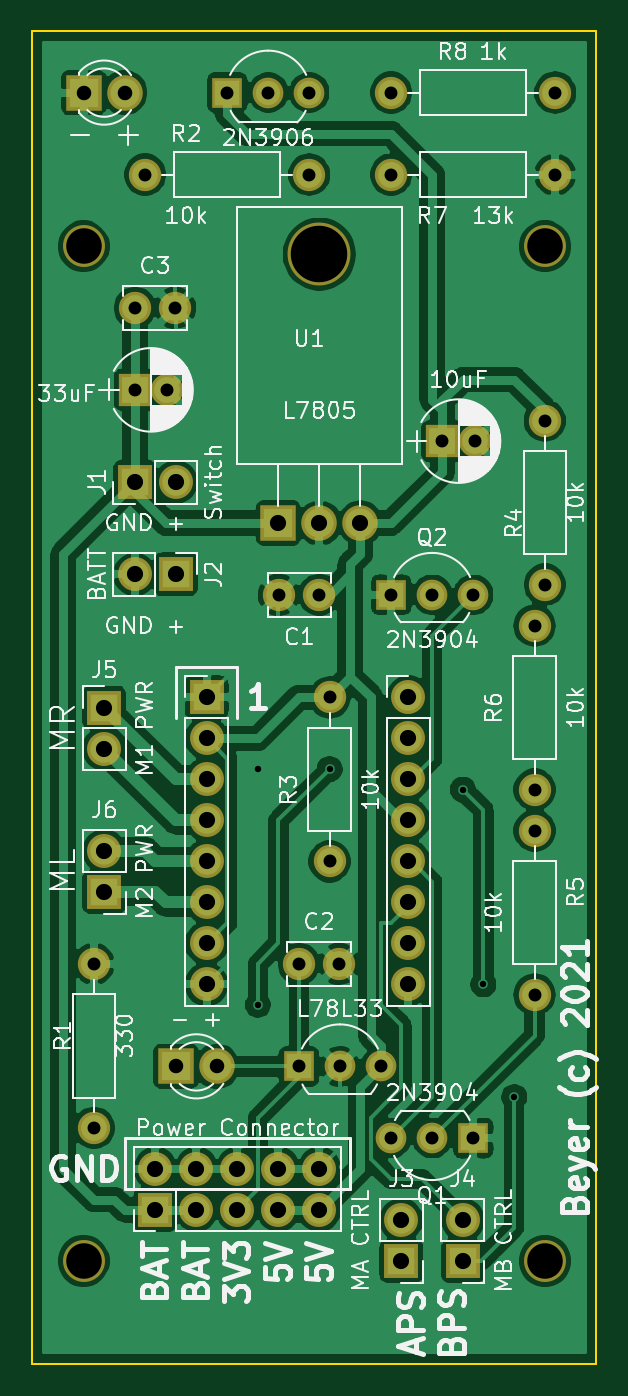
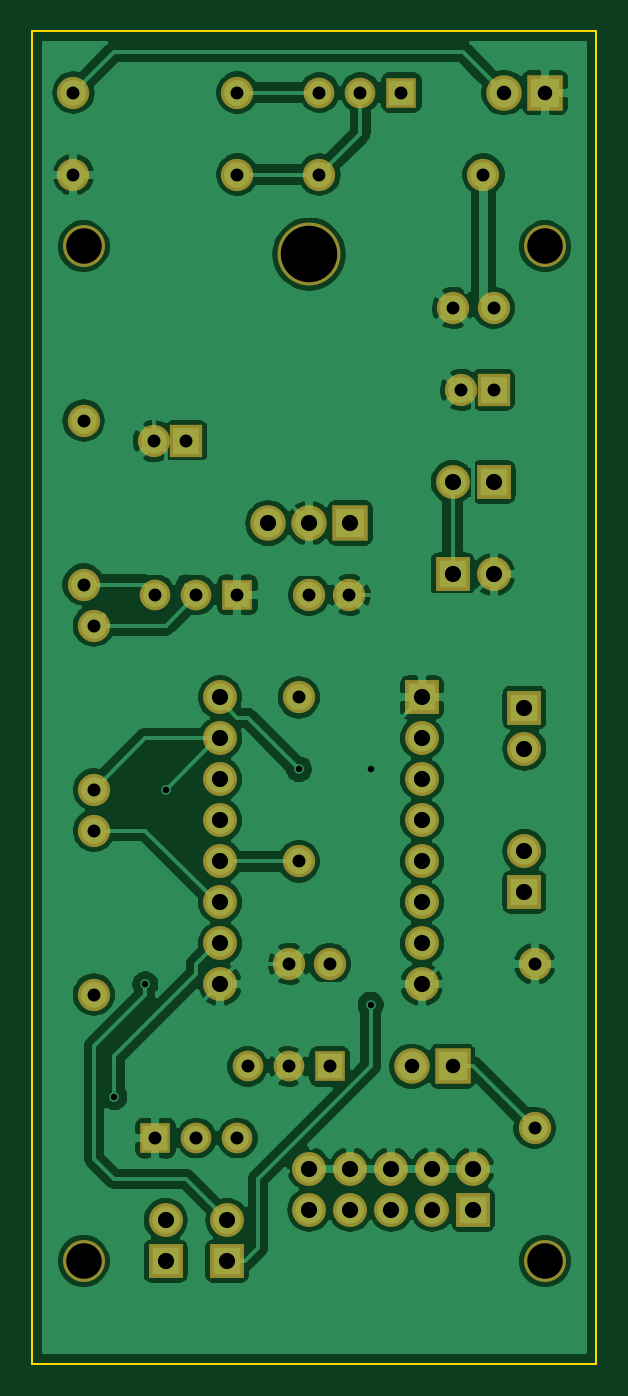
Circuit board: 8 layer files. Board 34.9 x 82.5 mm.
- bottom_copper: robot-B_Cu.gbr (148867 bytes)
- bottom_mask: robot-B_Mask.gbr (3276 bytes)
- bottom_silk: robot-B_SilkS.gbr (488 bytes)
- outline: robot-Edge_Cuts.gbr (874 bytes)
- top_copper: robot-F_Cu.gbr (150623 bytes)
- top_mask: robot-F_Mask.gbr (3276 bytes)
- top_silk: robot-F_SilkS.gbr (76934 bytes)
- drill: robot.drl (1315 bytes)

=== bottom_copper: robot-B_Cu.gbr (148867 bytes, source omitted) ===
=== bottom_mask: robot-B_Mask.gbr ===
G04 #@! TF.GenerationSoftware,KiCad,Pcbnew,(5.1.4)-1*
G04 #@! TF.CreationDate,2021-02-24T12:16:23-07:00*
G04 #@! TF.ProjectId,robot,726f626f-742e-46b6-9963-61645f706362,rev?*
G04 #@! TF.SameCoordinates,Original*
G04 #@! TF.FileFunction,Soldermask,Bot*
G04 #@! TF.FilePolarity,Negative*
%FSLAX46Y46*%
G04 Gerber Fmt 4.6, Leading zero omitted, Abs format (unit mm)*
G04 Created by KiCad (PCBNEW (5.1.4)-1) date 2021-02-24 12:16:23*
%MOMM*%
%LPD*%
G04 APERTURE LIST*
%ADD10C,1.900000*%
%ADD11R,1.900000X1.900000*%
%ADD12O,2.000000X2.000000*%
%ADD13C,2.000000*%
%ADD14C,2.200000*%
%ADD15R,2.200000X2.200000*%
%ADD16R,2.100000X2.100000*%
%ADD17O,2.100000X2.100000*%
%ADD18O,3.900000X3.900000*%
%ADD19O,2.200000X2.200000*%
%ADD20R,2.000000X2.000000*%
%ADD21C,2.600000*%
%ADD22C,2.100000*%
G04 APERTURE END LIST*
D10*
X110490000Y-22860000D03*
X113030000Y-22860000D03*
D11*
X107950000Y-22860000D03*
D12*
X128270000Y-22860000D03*
D13*
X118110000Y-22860000D03*
D12*
X128270000Y-27940000D03*
D13*
X118110000Y-27940000D03*
D12*
X113030000Y-27940000D03*
D13*
X102870000Y-27940000D03*
D14*
X101600000Y-22860000D03*
D15*
X99060000Y-22860000D03*
D11*
X112395000Y-83185000D03*
D10*
X117475000Y-83185000D03*
X114935000Y-83185000D03*
X120650000Y-53975000D03*
X123190000Y-53975000D03*
D11*
X118110000Y-53975000D03*
D10*
X120650000Y-87630000D03*
X118110000Y-87630000D03*
D11*
X123190000Y-87630000D03*
D13*
X112395000Y-76835000D03*
X114895000Y-76835000D03*
D16*
X100330000Y-60960000D03*
D17*
X100330000Y-63500000D03*
D16*
X100330000Y-72390000D03*
D17*
X100330000Y-69850000D03*
D18*
X113665000Y-32870000D03*
D15*
X111125000Y-49530000D03*
D19*
X113665000Y-49530000D03*
X116205000Y-49530000D03*
D13*
X104235000Y-41275000D03*
D20*
X102235000Y-41275000D03*
D15*
X104775000Y-83185000D03*
D14*
X107315000Y-83185000D03*
D16*
X122555000Y-95250000D03*
D17*
X122555000Y-92710000D03*
D16*
X118745000Y-95250000D03*
D17*
X118745000Y-92710000D03*
D13*
X113665000Y-53975000D03*
X111165000Y-53975000D03*
X102235000Y-36195000D03*
X104735000Y-36195000D03*
X123285000Y-44450000D03*
D20*
X121285000Y-44450000D03*
D16*
X103505000Y-92075000D03*
D17*
X103505000Y-89535000D03*
X106045000Y-92075000D03*
X106045000Y-89535000D03*
X108585000Y-92075000D03*
X108585000Y-89535000D03*
X111125000Y-92075000D03*
X111125000Y-89535000D03*
X113665000Y-92075000D03*
X113665000Y-89535000D03*
D16*
X104775000Y-52705000D03*
D17*
X102235000Y-52705000D03*
D21*
X127635000Y-32385000D03*
X99060000Y-32385000D03*
X127635000Y-95250000D03*
X99060000Y-95250000D03*
D17*
X104775000Y-46990000D03*
D16*
X102235000Y-46990000D03*
D17*
X119180000Y-78105000D03*
X119180000Y-75565000D03*
X119180000Y-73025000D03*
X119180000Y-70485000D03*
X119180000Y-67945000D03*
X119180000Y-65405000D03*
X119180000Y-62865000D03*
D22*
X119180000Y-60325000D03*
D16*
X106680000Y-60325000D03*
D17*
X106680000Y-62865000D03*
X106680000Y-65405000D03*
X106680000Y-67945000D03*
X106680000Y-70485000D03*
X106680000Y-73025000D03*
X106680000Y-75565000D03*
X106680000Y-78105000D03*
D13*
X99695000Y-86995000D03*
D12*
X99695000Y-76835000D03*
D13*
X114300000Y-70485000D03*
D12*
X114300000Y-60325000D03*
D13*
X127635000Y-53340000D03*
D12*
X127635000Y-43180000D03*
D13*
X127000000Y-68580000D03*
D12*
X127000000Y-78740000D03*
D13*
X127000000Y-66040000D03*
D12*
X127000000Y-55880000D03*
M02*

=== bottom_silk: robot-B_SilkS.gbr ===
G04 #@! TF.GenerationSoftware,KiCad,Pcbnew,(5.1.4)-1*
G04 #@! TF.CreationDate,2021-02-24T12:16:23-07:00*
G04 #@! TF.ProjectId,robot,726f626f-742e-46b6-9963-61645f706362,rev?*
G04 #@! TF.SameCoordinates,Original*
G04 #@! TF.FileFunction,Legend,Bot*
G04 #@! TF.FilePolarity,Positive*
%FSLAX46Y46*%
G04 Gerber Fmt 4.6, Leading zero omitted, Abs format (unit mm)*
G04 Created by KiCad (PCBNEW (5.1.4)-1) date 2021-02-24 12:16:23*
%MOMM*%
%LPD*%
G04 APERTURE LIST*
G04 APERTURE END LIST*
M02*

=== outline: robot-Edge_Cuts.gbr ===
G04 #@! TF.GenerationSoftware,KiCad,Pcbnew,(5.1.4)-1*
G04 #@! TF.CreationDate,2021-02-24T12:16:23-07:00*
G04 #@! TF.ProjectId,robot,726f626f-742e-46b6-9963-61645f706362,rev?*
G04 #@! TF.SameCoordinates,Original*
G04 #@! TF.FileFunction,Profile,NP*
%FSLAX46Y46*%
G04 Gerber Fmt 4.6, Leading zero omitted, Abs format (unit mm)*
G04 Created by KiCad (PCBNEW (5.1.4)-1) date 2021-02-24 12:16:23*
%MOMM*%
%LPD*%
G04 APERTURE LIST*
%ADD10C,0.150000*%
G04 APERTURE END LIST*
D10*
X95885000Y-93980000D02*
X95885000Y-101600000D01*
X130810000Y-93980000D02*
X130810000Y-101600000D01*
X95885000Y-19050000D02*
X130810000Y-19050000D01*
X130810000Y-93980000D02*
X130810000Y-77470000D01*
X95885000Y-101600000D02*
X130810000Y-101600000D01*
X95885000Y-77470000D02*
X95885000Y-93980000D01*
X95885000Y-19050000D02*
X95885000Y-77470000D01*
X130810000Y-19050000D02*
X130810000Y-77470000D01*
M02*

=== top_copper: robot-F_Cu.gbr (150623 bytes, source omitted) ===
=== top_mask: robot-F_Mask.gbr ===
G04 #@! TF.GenerationSoftware,KiCad,Pcbnew,(5.1.4)-1*
G04 #@! TF.CreationDate,2021-02-24T12:16:23-07:00*
G04 #@! TF.ProjectId,robot,726f626f-742e-46b6-9963-61645f706362,rev?*
G04 #@! TF.SameCoordinates,Original*
G04 #@! TF.FileFunction,Soldermask,Top*
G04 #@! TF.FilePolarity,Negative*
%FSLAX46Y46*%
G04 Gerber Fmt 4.6, Leading zero omitted, Abs format (unit mm)*
G04 Created by KiCad (PCBNEW (5.1.4)-1) date 2021-02-24 12:16:23*
%MOMM*%
%LPD*%
G04 APERTURE LIST*
%ADD10C,1.900000*%
%ADD11R,1.900000X1.900000*%
%ADD12O,2.000000X2.000000*%
%ADD13C,2.000000*%
%ADD14C,2.200000*%
%ADD15R,2.200000X2.200000*%
%ADD16R,2.100000X2.100000*%
%ADD17O,2.100000X2.100000*%
%ADD18O,3.900000X3.900000*%
%ADD19O,2.200000X2.200000*%
%ADD20R,2.000000X2.000000*%
%ADD21C,2.600000*%
%ADD22C,2.100000*%
G04 APERTURE END LIST*
D10*
X110490000Y-22860000D03*
X113030000Y-22860000D03*
D11*
X107950000Y-22860000D03*
D12*
X128270000Y-22860000D03*
D13*
X118110000Y-22860000D03*
D12*
X128270000Y-27940000D03*
D13*
X118110000Y-27940000D03*
D12*
X113030000Y-27940000D03*
D13*
X102870000Y-27940000D03*
D14*
X101600000Y-22860000D03*
D15*
X99060000Y-22860000D03*
D11*
X112395000Y-83185000D03*
D10*
X117475000Y-83185000D03*
X114935000Y-83185000D03*
X120650000Y-53975000D03*
X123190000Y-53975000D03*
D11*
X118110000Y-53975000D03*
D10*
X120650000Y-87630000D03*
X118110000Y-87630000D03*
D11*
X123190000Y-87630000D03*
D13*
X112395000Y-76835000D03*
X114895000Y-76835000D03*
D16*
X100330000Y-60960000D03*
D17*
X100330000Y-63500000D03*
D16*
X100330000Y-72390000D03*
D17*
X100330000Y-69850000D03*
D18*
X113665000Y-32870000D03*
D15*
X111125000Y-49530000D03*
D19*
X113665000Y-49530000D03*
X116205000Y-49530000D03*
D13*
X104235000Y-41275000D03*
D20*
X102235000Y-41275000D03*
D15*
X104775000Y-83185000D03*
D14*
X107315000Y-83185000D03*
D16*
X122555000Y-95250000D03*
D17*
X122555000Y-92710000D03*
D16*
X118745000Y-95250000D03*
D17*
X118745000Y-92710000D03*
D13*
X113665000Y-53975000D03*
X111165000Y-53975000D03*
X102235000Y-36195000D03*
X104735000Y-36195000D03*
X123285000Y-44450000D03*
D20*
X121285000Y-44450000D03*
D16*
X103505000Y-92075000D03*
D17*
X103505000Y-89535000D03*
X106045000Y-92075000D03*
X106045000Y-89535000D03*
X108585000Y-92075000D03*
X108585000Y-89535000D03*
X111125000Y-92075000D03*
X111125000Y-89535000D03*
X113665000Y-92075000D03*
X113665000Y-89535000D03*
D16*
X104775000Y-52705000D03*
D17*
X102235000Y-52705000D03*
D21*
X127635000Y-32385000D03*
X99060000Y-32385000D03*
X127635000Y-95250000D03*
X99060000Y-95250000D03*
D17*
X104775000Y-46990000D03*
D16*
X102235000Y-46990000D03*
D17*
X119180000Y-78105000D03*
X119180000Y-75565000D03*
X119180000Y-73025000D03*
X119180000Y-70485000D03*
X119180000Y-67945000D03*
X119180000Y-65405000D03*
X119180000Y-62865000D03*
D22*
X119180000Y-60325000D03*
D16*
X106680000Y-60325000D03*
D17*
X106680000Y-62865000D03*
X106680000Y-65405000D03*
X106680000Y-67945000D03*
X106680000Y-70485000D03*
X106680000Y-73025000D03*
X106680000Y-75565000D03*
X106680000Y-78105000D03*
D13*
X99695000Y-86995000D03*
D12*
X99695000Y-76835000D03*
D13*
X114300000Y-70485000D03*
D12*
X114300000Y-60325000D03*
D13*
X127635000Y-53340000D03*
D12*
X127635000Y-43180000D03*
D13*
X127000000Y-68580000D03*
D12*
X127000000Y-78740000D03*
D13*
X127000000Y-66040000D03*
D12*
X127000000Y-55880000D03*
M02*

=== top_silk: robot-F_SilkS.gbr (76934 bytes, source omitted) ===
=== drill: robot.drl ===
M48
INCH
T1C0.0157
T2C0.0315
T3C0.0354
T4C0.0394
T5C0.0866
T6C0.1378
%
G90
G05
T1
X4.325Y-2.55
X4.325Y-3.125
X4.5Y-2.55
X4.825Y-2.6
X4.875Y-3.075
X4.95Y-3.35
T2
X4.775Y-1.75
X4.8537Y-1.75
X4.5Y-2.375
X4.5Y-2.775
X4.3766Y-2.125
X4.475Y-2.125
X4.425Y-3.025
X4.5234Y-3.025
X4.65Y-1.1
X5.05Y-1.1
X4.05Y-1.1
X4.45Y-1.1
X3.925Y-3.025
X3.925Y-3.425
X4.25Y-0.9
X4.35Y-0.9
X4.45Y-0.9
X4.65Y-2.125
X4.75Y-2.125
X4.85Y-2.125
X5.0Y-2.2
X5.0Y-2.6
X4.025Y-1.625
X4.1037Y-1.625
X4.65Y-0.9
X5.05Y-0.9
X5.025Y-1.7
X5.025Y-2.1
X4.425Y-3.275
X4.525Y-3.275
X4.625Y-3.275
X4.025Y-1.425
X4.1234Y-1.425
X4.65Y-3.45
X4.75Y-3.45
X4.85Y-3.45
X5.0Y-2.7
X5.0Y-3.1
T3
X3.9Y-0.9
X4.0Y-0.9
X4.125Y-3.275
X4.225Y-3.275
T4
X4.825Y-3.65
X4.825Y-3.75
X4.375Y-1.95
X4.475Y-1.95
X4.575Y-1.95
X4.025Y-2.075
X4.125Y-2.075
X4.025Y-1.85
X4.125Y-1.85
X4.2Y-2.375
X4.2Y-2.475
X4.2Y-2.575
X4.2Y-2.675
X4.2Y-2.775
X4.2Y-2.875
X4.2Y-2.975
X4.2Y-3.075
X4.6921Y-2.375
X4.6921Y-2.475
X4.6921Y-2.575
X4.6921Y-2.675
X4.6921Y-2.775
X4.6921Y-2.875
X4.6921Y-2.975
X4.6921Y-3.075
X4.675Y-3.65
X4.675Y-3.75
X3.95Y-2.75
X3.95Y-2.85
X4.075Y-3.525
X4.075Y-3.625
X4.175Y-3.525
X4.175Y-3.625
X4.275Y-3.525
X4.275Y-3.625
X4.375Y-3.525
X4.375Y-3.625
X4.475Y-3.525
X4.475Y-3.625
X3.95Y-2.4
X3.95Y-2.5
T5
X5.025Y-3.75
X3.9Y-3.75
X3.9Y-1.275
X5.025Y-1.275
T6
X4.475Y-1.2941
T0
M30

